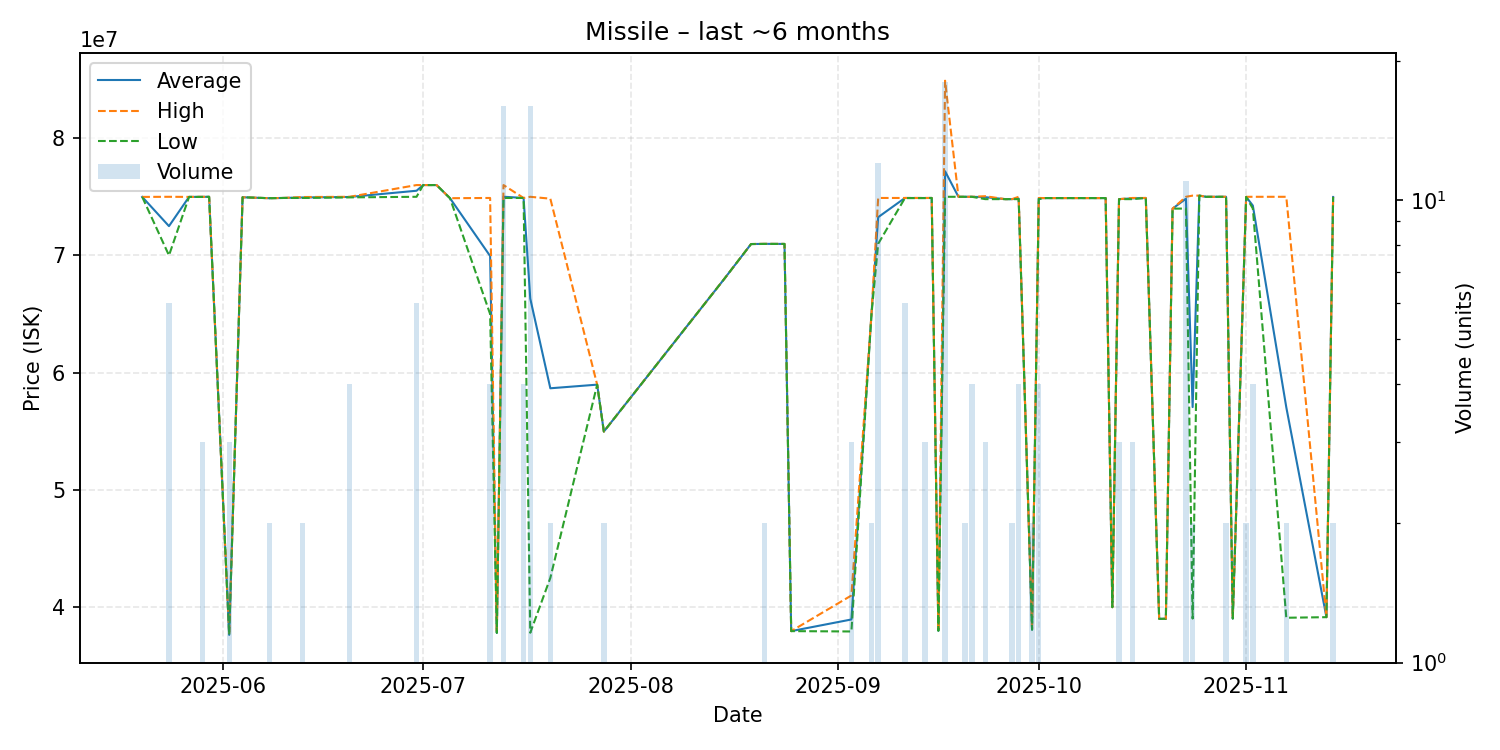

Data behind this chart, as committed beside it:
date, average, highest, lowest, order_count, volume
2025-05-20, 74990000, 74990000, 74990000, 1, 1
2025-05-24, 72498333, 75000000, 70000000, 3, 6
2025-05-27, 74990000, 74990000, 74990000, 1, 1
2025-05-29, 74993333, 75000000, 74990000, 2, 3
2025-05-30, 75000000, 75000000, 75000000, 1, 1
2025-06-02, 37640000, 37640000, 37640000, 1, 3
2025-06-04, 74960000, 74960000, 74960000, 1, 1
2025-06-08, 74880000, 74880000, 74880000, 1, 2
2025-06-10, 74900000, 74900000, 74900000, 1, 1
2025-06-13, 74940000, 74980000, 74900000, 2, 2
2025-06-20, 74985000, 75000000, 74950000, 3, 4
2025-06-30, 75516667, 76000000, 75000000, 3, 6
2025-07-01, 76000000, 76000000, 76000000, 1, 1
2025-07-03, 76000000, 76000000, 76000000, 1, 1
2025-07-05, 74880000, 74880000, 74880000, 1, 1
2025-07-11, 69950000, 74900000, 65000000, 2, 4
2025-07-12, 37810000, 37810000, 37810000, 1, 1
2025-07-13, 75005625, 76000000, 74900000, 5, 16
2025-07-16, 74900000, 74900000, 74900000, 2, 4
2025-07-17, 66316250, 75000000, 37820000, 6, 16
2025-07-20, 58670000, 74840000, 42500000, 2, 2
2025-07-27, 58980000, 58980000, 58980000, 1, 1
2025-07-28, 54980000, 54980000, 54980000, 1, 2
2025-08-15, 68000000, 68000000, 68000000, 1, 1
2025-08-19, 70970000, 70970000, 70970000, 1, 1
2025-08-21, 70985000, 70990000, 70980000, 2, 2
2025-08-24, 70980000, 70980000, 70980000, 1, 1
2025-08-25, 37960000, 37960000, 37960000, 1, 1
2025-09-03, 38953333, 41000000, 37930000, 2, 3
2025-09-06, 64995000, 65000000, 64990000, 2, 2
2025-09-07, 73260833, 74900000, 70990000, 5, 12
2025-09-11, 74898333, 74900000, 74890000, 4, 6
2025-09-14, 74896667, 74900000, 74890000, 3, 3
2025-09-15, 74900000, 74900000, 74900000, 1, 1
2025-09-16, 37990000, 37990000, 37990000, 1, 1
2025-09-17, 77176667, 84900000, 75000000, 4, 18
2025-09-19, 75000000, 75000000, 75000000, 1, 1
2025-09-20, 75000000, 75000000, 75000000, 1, 2
2025-09-21, 75000000, 75000000, 75000000, 1, 4
2025-09-23, 74966667, 75050000, 74800000, 3, 3
2025-09-26, 74800000, 74800000, 74800000, 1, 1
2025-09-27, 74800000, 74800000, 74800000, 1, 2
2025-09-28, 74850000, 75000000, 74800000, 2, 4
2025-09-30, 38085000, 38090000, 38080000, 2, 2
2025-10-01, 74875000, 74900000, 74800000, 2, 4
2025-10-02, 74890000, 74890000, 74890000, 1, 1
2025-10-11, 74890000, 74890000, 74890000, 1, 1
2025-10-12, 40000000, 40000000, 40000000, 1, 1
2025-10-13, 74800000, 74800000, 74800000, 2, 3
2025-10-15, 74866667, 74900000, 74800000, 2, 3
2025-10-17, 74900000, 74900000, 74900000, 1, 1
2025-10-19, 39010000, 39010000, 39010000, 1, 1
2025-10-20, 39010000, 39010000, 39010000, 1, 1
2025-10-21, 73990000, 73990000, 73990000, 1, 1
2025-10-23, 74835455, 75000000, 73995000, 6, 11
2025-10-24, 57065000, 75100000, 39030000, 2, 2
2025-10-25, 75100000, 75100000, 75100000, 1, 1
2025-10-26, 75000000, 75000000, 75000000, 1, 1
2025-10-29, 75000000, 75000000, 75000000, 2, 2
2025-10-30, 39030000, 39030000, 39030000, 1, 1
... 5 more rows
